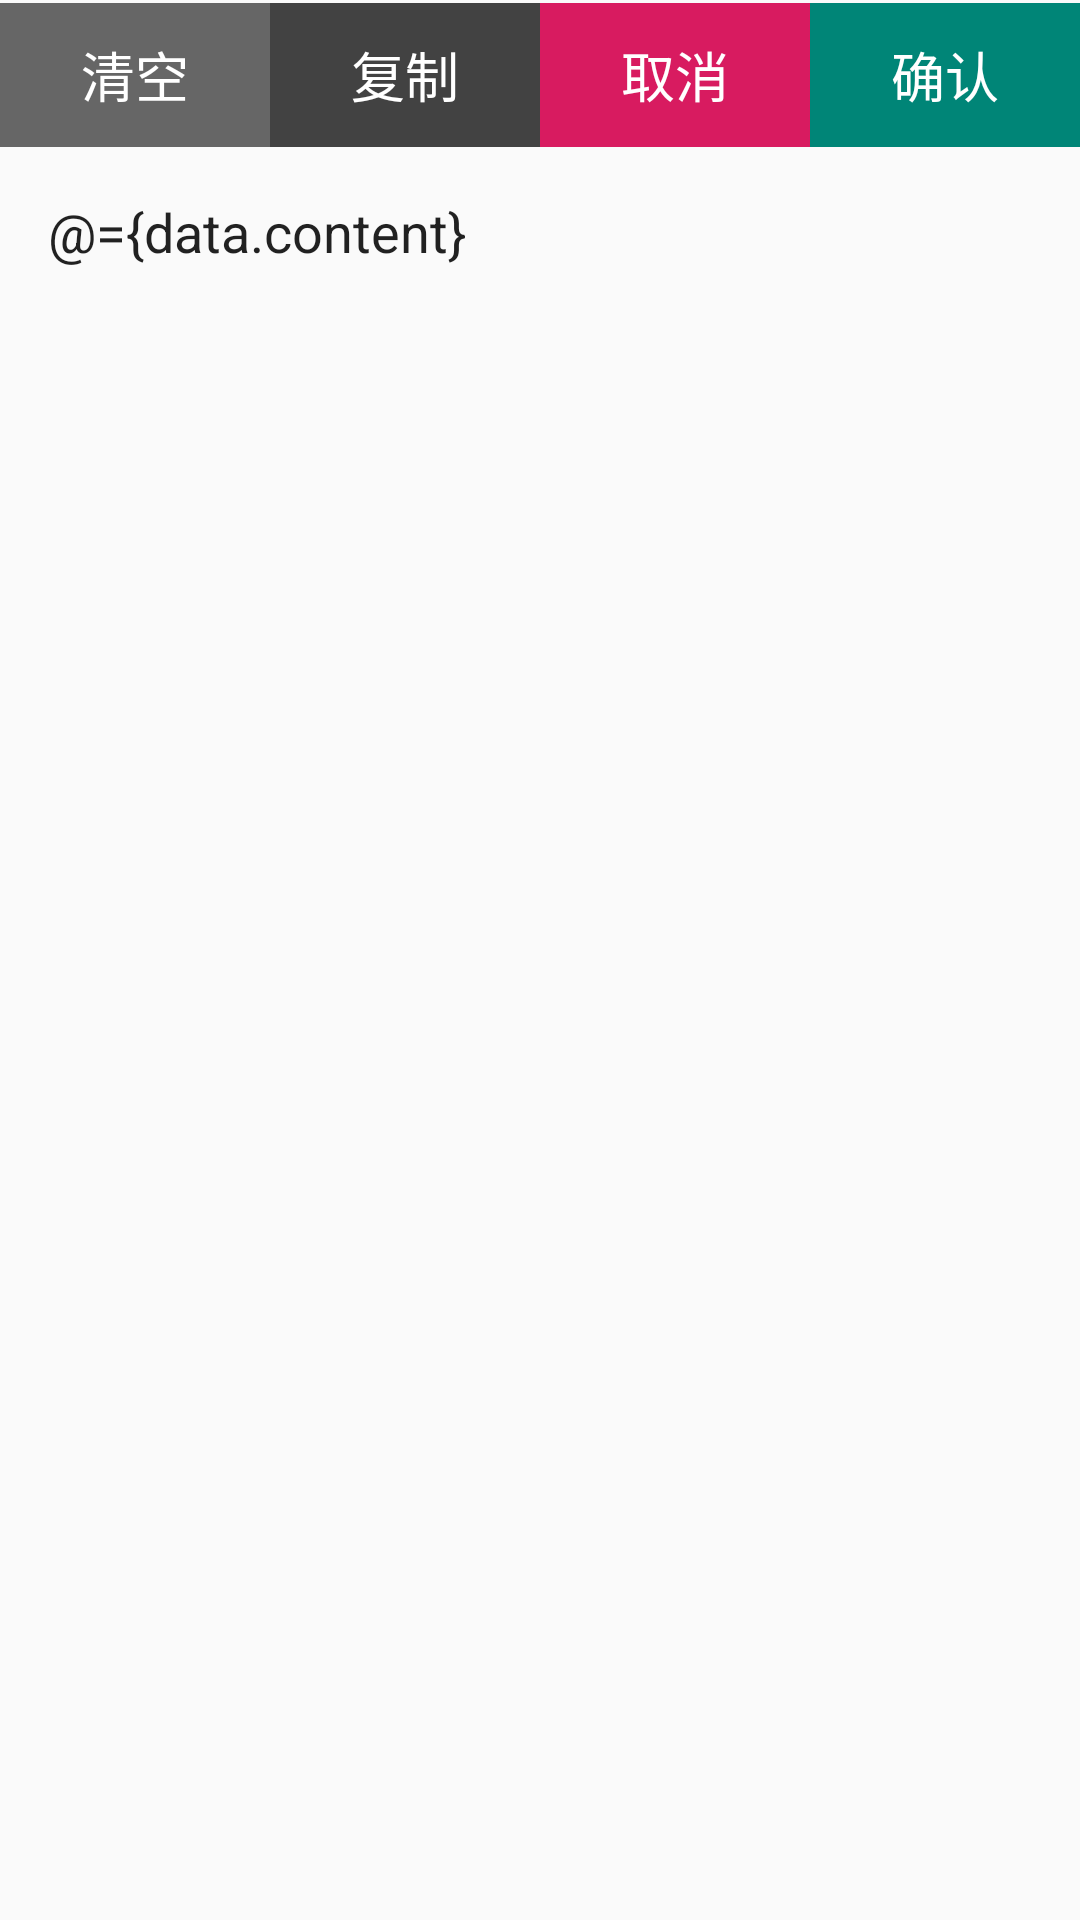

Here is an Android app screen rendered from its layout file. Give the layout XML and the strings, colors and styles it references.
<!-- AndroidManifest.xml: application theme AppTheme -->
<!-- res/layout/dialog_schedule_detail.xml -->
<?xml version="1.0" encoding="utf-8"?>

<LinearLayout xmlns:android="http://schemas.android.com/apk/res/android"
    xmlns:tools="http://schemas.android.com/tools"
    android:layout_width="match_parent"
    android:layout_height="match_parent"
    android:orientation="vertical">

    <LinearLayout
        android:layout_width="match_parent"
        android:layout_height="wrap_content"
        android:layout_marginTop="1dp"
        android:orientation="horizontal">

        <TextView
            android:id="@+id/tvClear"
            android:layout_width="0dp"
            android:layout_height="48dp"
            android:layout_weight="1"
            android:background="@color/gray"
            android:foreground="?selectableItemBackground"
            android:gravity="center"
            android:text="清空"
            android:textColor="@color/white"
            android:textSize="18sp" />

        <TextView
            android:id="@+id/tvCopy"
            android:layout_width="0dp"
            android:layout_height="48dp"
            android:layout_weight="1"
            android:background="@color/cardview_dark_background"
            android:foreground="?selectableItemBackground"
            android:gravity="center"
            android:text="复制"
            android:textColor="@color/white"
            android:textSize="18sp" />

        <TextView
            android:id="@+id/tvCancel"
            android:layout_width="0dp"
            android:layout_height="48dp"
            android:layout_weight="1"
            android:background="@color/colorAccent"
            android:foreground="?selectableItemBackground"
            android:gravity="center"
            android:text="取消"
            android:textColor="@color/white"
            android:textSize="18sp" />

        <TextView
            android:id="@+id/tvOk"
            android:layout_width="0dp"
            android:layout_height="48dp"
            android:layout_weight="1"
            android:background="@color/colorPrimary"
            android:foreground="?selectableItemBackground"
            android:gravity="center"
            android:text="确认"
            android:textColor="@color/white"
            android:textSize="18sp" />


    </LinearLayout>

    <EditText
        android:id="@+id/editText"
        android:layout_width="match_parent"
        android:layout_height="360dp"
        android:background="@null"
        android:ems="10"
        android:focusable="true"
        android:gravity="start|top"
        android:importantForAutofill="no"
        android:inputType="none"
        android:padding="16dp"
        android:text="@={data.content}"
        tools:ignore="LabelFor"
        tools:text="Name" />
</LinearLayout>
<!-- resources referenced by this layout -->
<resources>
  <color name="colorAccent">#D81B60</color>
  <color name="colorPrimary">#008577</color>
  <color name="gray">#666666</color>
  <color name="white">#ffffff</color>
  <style name="AppTheme" parent="Theme.AppCompat.Light.DarkActionBar">
          
          <item name="colorPrimary">@color/colorPrimary</item>
          <item name="colorPrimaryDark">@color/colorPrimaryDark</item>
          <item name="colorAccent">@color/colorAccent</item>
          <item name="colorControlNormal">@color/white</item>
      </style>
  <color name="colorPrimaryDark">#00574B</color>
</resources>
